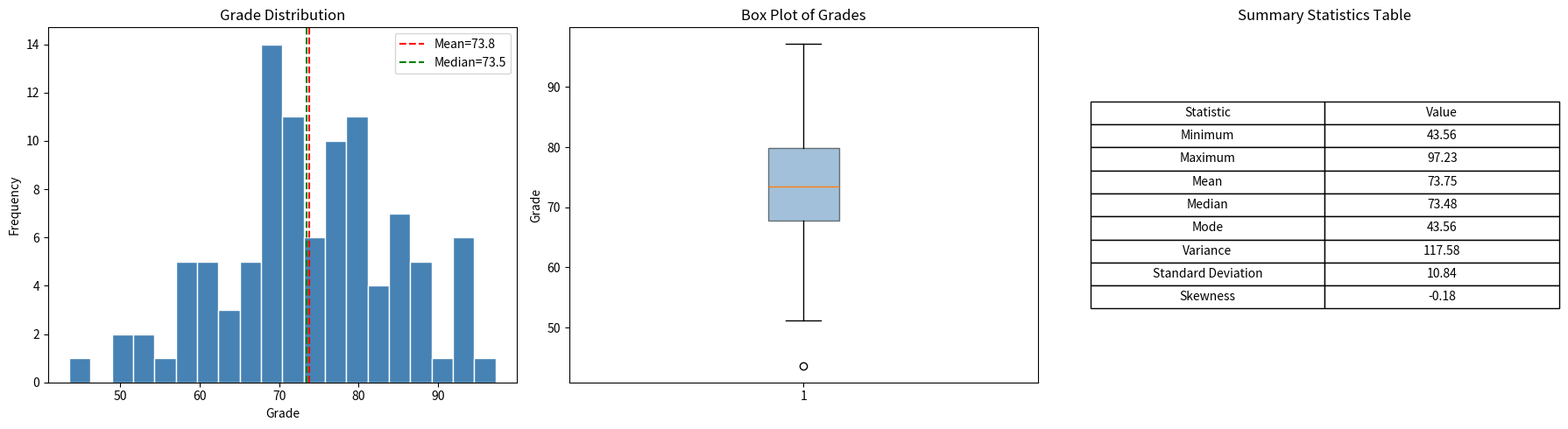

This figure's Python source:
import numpy as np
import pandas as pd
import matplotlib.pyplot as plt
from scipy import stats

# Generate synthetic student grades
np.random.seed(42)
grades = np.random.normal(loc=75, scale=12, size=100).clip(0, 100)
df = pd.DataFrame({"Grade": grades})

# Descriptive stats
print(df.describe().round(2))
print(f"Skewness : {stats.skew(grades):.4f}")
print(f"Kurtosis : {stats.kurtosis(grades):.4f}")

# Summary statistics table
summary = pd.DataFrame({
    "Statistic": [
        "Minimum",
        "Maximum",
        "Mean",
        "Median",
        "Mode",
        "Variance",
        "Standard Deviation",
        "Skewness"
    ],
    "Value": [
        np.min(grades),
        np.max(grades),
        np.mean(grades),
        np.median(grades),
        stats.mode(grades, keepdims=True).mode[0],
        np.var(grades),
        np.std(grades),
        stats.skew(grades)
    ]
})

summary["Value"] = summary["Value"].round(2)

# Dashboard layout
fig, axes = plt.subplots(1, 3, figsize=(18, 5))

# Histogram
axes[0].hist(grades, bins=20, color="steelblue", edgecolor="white")

axes[0].axvline(
    np.mean(grades),
    color="red",
    linestyle="--",
    label=f"Mean={np.mean(grades):.1f}"
)

axes[0].axvline(
    np.median(grades),
    color="green",
    linestyle="--",
    label=f"Median={np.median(grades):.1f}"
)

axes[0].legend()
axes[0].set_title("Grade Distribution")
axes[0].set_xlabel("Grade")
axes[0].set_ylabel("Frequency")

# Box plot
axes[1].boxplot(
    grades,
    vert=True,
    patch_artist=True,
    boxprops=dict(facecolor="steelblue", alpha=0.5)
)

axes[1].set_title("Box Plot of Grades")
axes[1].set_ylabel("Grade")

# Summary table
axes[2].axis("off")
axes[2].set_title("Summary Statistics Table")

table = axes[2].table(
    cellText=summary.values,
    colLabels=summary.columns,
    cellLoc="center",
    loc="center"
)

table.auto_set_font_size(False)
table.set_fontsize(10)
table.scale(1, 1.5)

plt.tight_layout()
plt.show()
